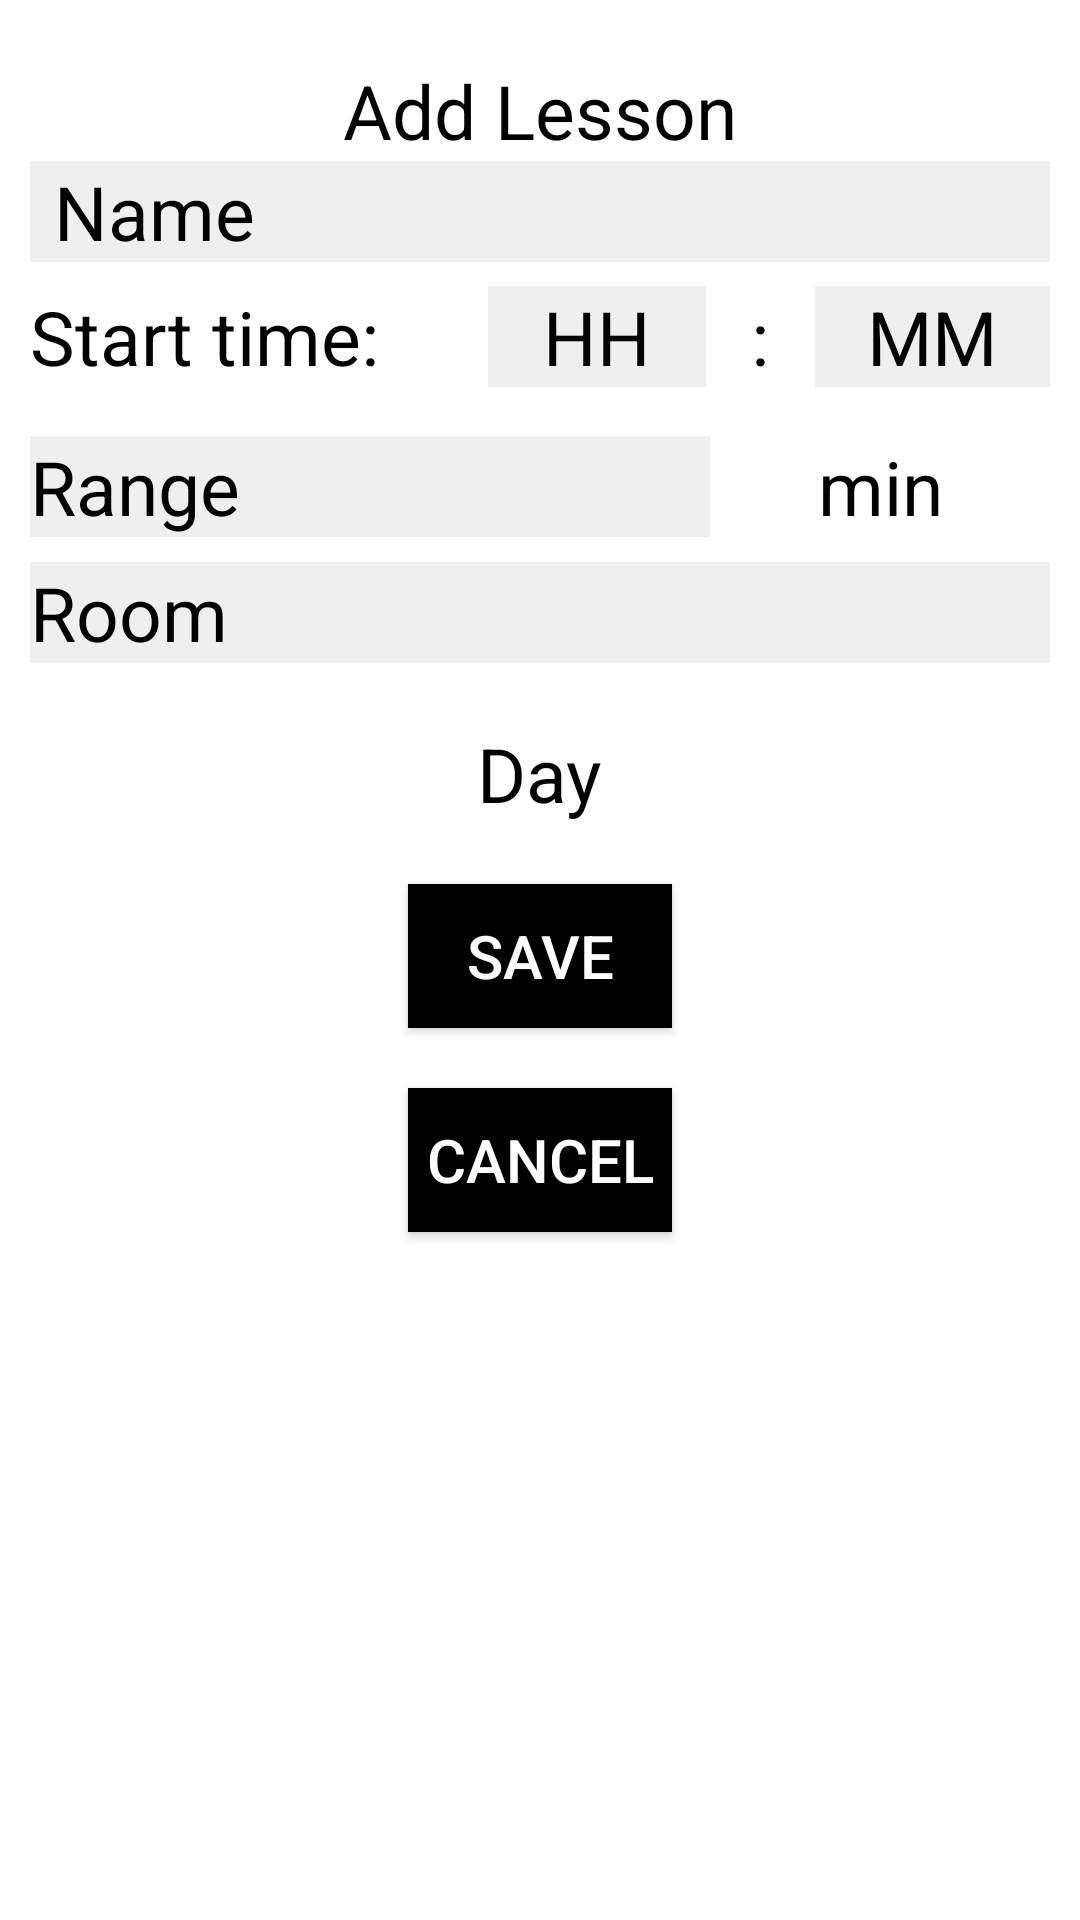

Android layout source for this screen:
<!-- AndroidManifest.xml: application theme Theme.AppCompat.NoActionBar -->
<!-- res/layout/activity_add_lesson.xml -->
<?xml version="1.0" encoding="utf-8"?>
<LinearLayout xmlns:android="http://schemas.android.com/apk/res/android"
    xmlns:tools="http://schemas.android.com/tools"
    android:layout_width="match_parent"
    android:layout_height="match_parent"
    android:orientation="vertical"
    tools:context=".activity.AddLessonActivity"
    android:background="@color/white">

    <TextView
        android:layout_width="wrap_content"
        android:layout_height="wrap_content"
        android:layout_gravity="center"
        android:layout_marginTop="20dp"
        android:text="@string/addLessonTextViewMain"
        android:textSize="25sp"
        android:textAlignment="center"
        android:textColor="@color/black"/>

    <EditText
        android:id="@+id/lessonName"
        android:layout_width="match_parent"
        android:layout_height="wrap_content"
        android:layout_gravity="center"
        android:hint="@string/addLessonEditTextHint"
        android:layout_marginLeft="10dp"
        android:layout_marginRight="10dp"
        android:background="#10000000"
        android:paddingLeft="@dimen/edittext_horizontal_padding"
        android:paddingRight="@dimen/edittext_horizontal_padding"
        android:textColor="@color/black"
        android:textColorHint="@color/black"
        android:textSize="25sp"
        android:inputType="text"/>

    <LinearLayout
        android:layout_width="match_parent"
        android:layout_height="50dp"
        android:textAlignment="center"
        android:layout_gravity="center"
        android:orientation="horizontal"
        android:layout_marginLeft="10dp"
        android:layout_marginRight="10dp">

        <TextView
            android:layout_width="wrap_content"
            android:layout_height="wrap_content"
            android:layout_weight="2"
            android:layout_gravity="center"
            android:text="@string/addLessonTextViewStartTime"
            android:textSize="25sp"
            android:textColor="@color/black"/>

        <EditText
            android:id="@+id/hours"
            android:layout_width="0dp"
            android:layout_height="wrap_content"
            android:layout_gravity="center"
            android:layout_weight="4"
            android:background="#10000000"
            android:hint="@string/addLessonEditTextHH"
            android:maxLength="2"
            android:inputType="number"
            android:textAlignment="center"
            android:textColor="@color/black"
            android:textColorHint="@color/black"
            android:textSize="25sp" />

        <TextView
            android:layout_width="0dp"
            android:layout_height="wrap_content"
            android:layout_weight="2"
            android:layout_gravity="center"
            android:text="@string/addLessonTextViewHour"
            android:textAlignment="center"
            android:textSize="25sp"
            android:textColor="@color/black"/>

        <EditText
            android:id="@+id/minutes"
            android:layout_width="5dp"
            android:layout_height="wrap_content"
            android:layout_gravity="center"
            android:layout_weight="4"
            android:background="#10000000"
            android:hint="@string/addLessonEditTextMM"
            android:maxLength="2"
            android:inputType="number"
            android:textAlignment="center"
            android:textColor="@color/black"
            android:textColorHint="@color/black"
            android:textSize="25sp" />

    </LinearLayout>

    <LinearLayout
        android:layout_width="match_parent"
        android:layout_height="50dp"
        android:textAlignment="center"
        android:layout_gravity="center"
        android:orientation="horizontal"
        android:layout_marginLeft="10dp"
        android:layout_marginRight="10dp">

        <EditText
            android:id="@+id/duration"
            android:layout_width="0dp"
            android:layout_height="wrap_content"
            android:layout_gravity="center"
            android:layout_weight="4"
            android:hint="@string/addLessonEditTextDurationHint"
            android:maxLength="3"
            android:background="#10000000"
            android:textColor="@color/black"
            android:textColorHint="@color/black"
            android:textSize="25sp"
            android:inputType="number"/>

        <TextView
            android:layout_width="0dp"
            android:layout_height="wrap_content"
            android:layout_weight="2"
            android:layout_gravity="center"
            android:text="@string/addLessonTextViewMin"
            android:textAlignment="center"
            android:textSize="25sp"
            android:textColor="@color/black"/>

    </LinearLayout>

    <EditText
        android:id="@+id/room"
        android:layout_width="match_parent"
        android:layout_height="wrap_content"
        android:layout_gravity="center"
        android:hint="@string/addLessonEditTextRoomHint"
        android:layout_marginLeft="10dp"
        android:layout_marginRight="10dp"
        android:background="#10000000"
        android:textColor="@color/black"
        android:textColorHint="@color/black"
        android:textSize="25sp"
        android:inputType="text"/>

    <TextView
        android:id="@+id/dayOfWeek"
        android:layout_width="wrap_content"
        android:layout_height="wrap_content"
        android:layout_gravity="center"
        android:layout_marginTop="20dp"
        android:text="@string/addLessonTextViewDay"
        android:textSize="25sp"
        android:textAlignment="center"
        android:textColor="@color/black"/>

    <Button
        android:id="@+id/saveLesson"
        android:layout_marginTop="20dp"
        android:layout_width="wrap_content"
        android:layout_height="wrap_content"
        android:text="@string/addLessonButtonSave"
        android:textColor="@color/white"
        android:background="@color/black"
        android:layout_gravity="center"
        android:textSize="20sp"/>

    <Button
        android:id="@+id/cancelLesson"
        android:layout_marginTop="20dp"
        android:layout_width="wrap_content"
        android:layout_height="wrap_content"
        android:text="@string/addLessonButtonCancel"
        android:textColor="@color/white"
        android:background="@color/black"
        android:layout_gravity="center"
        android:textSize="20sp" />
</LinearLayout>
<!-- resources referenced by this layout -->
<resources>
  <color name="black">#FF000000</color>
  <color name="white">#FFFFFFFF</color>
  <dimen name="edittext_horizontal_padding">8dp</dimen>
  <string name="addLessonButtonCancel">Cancel</string>
  <string name="addLessonButtonSave">Save</string>
  <string name="addLessonEditTextDurationHint">Range</string>
  <string name="addLessonEditTextHH">HH</string>
  <string name="addLessonEditTextHint">Name</string>
  <string name="addLessonEditTextMM">MM</string>
  <string name="addLessonEditTextRoomHint">Room</string>
  <string name="addLessonTextViewDay">Day</string>
  <string name="addLessonTextViewHour">:</string>
  <string name="addLessonTextViewMain">Add Lesson</string>
  <string name="addLessonTextViewMin">min</string>
  <string name="addLessonTextViewStartTime">Start time: </string>
</resources>
